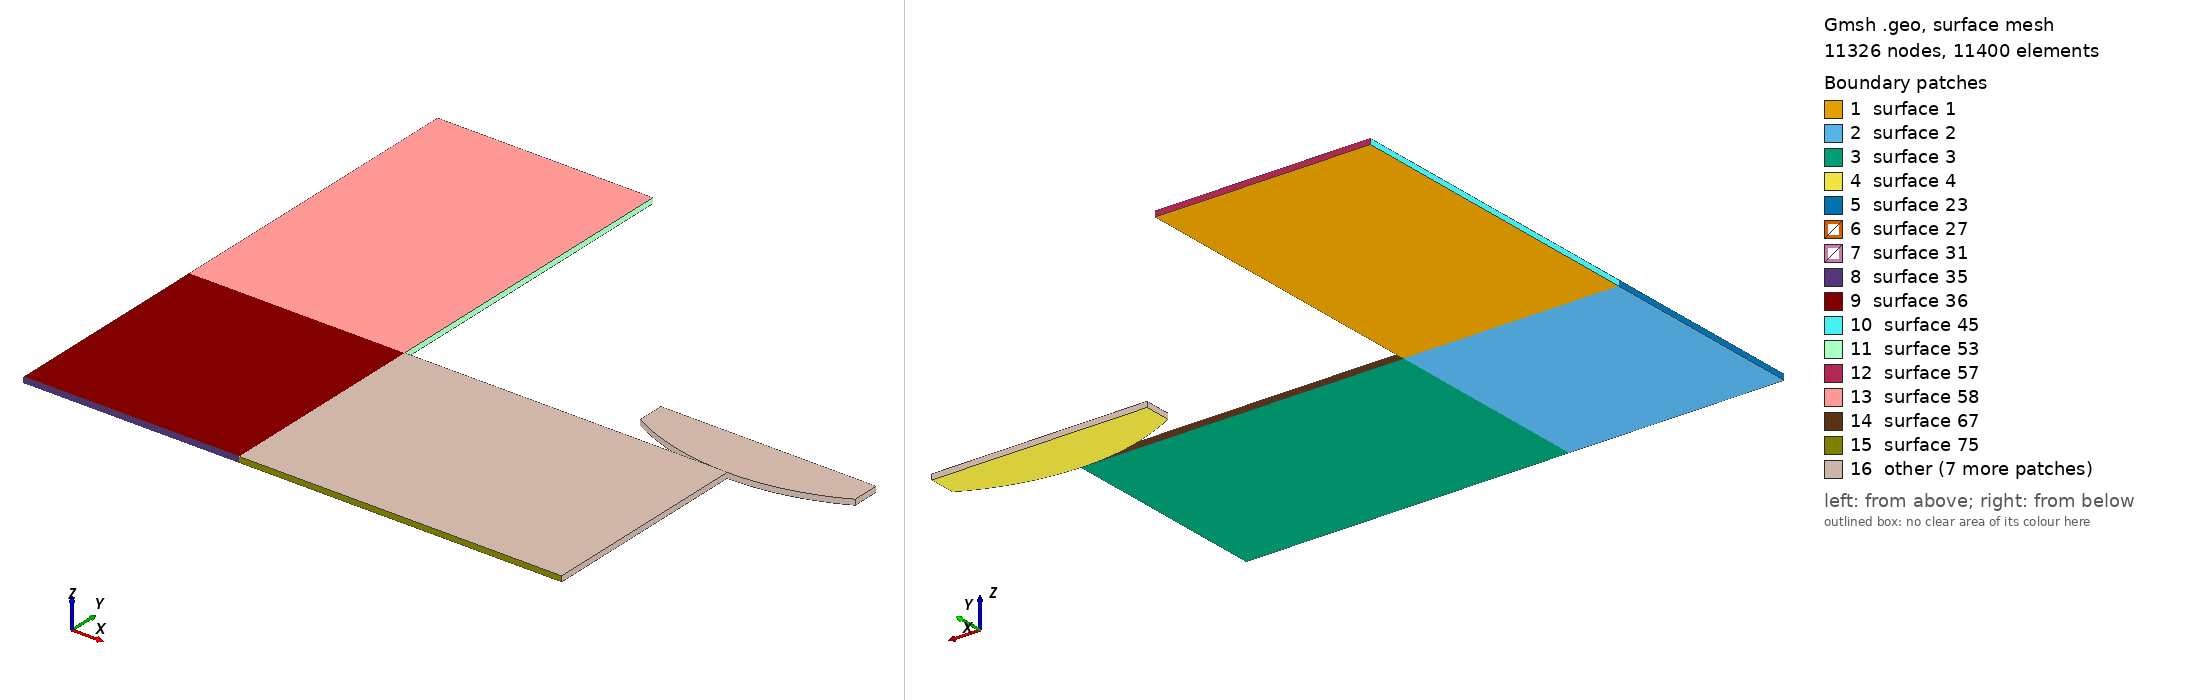

Gmsh geometry script, surface-meshed: 11326 nodes, 11400 surface elements. Boundary patches (legend numbers): 1 surface 1, 2 surface 2, 3 surface 3, 4 surface 4, 5 surface 23, 6 surface 27, 7 surface 31, 8 surface 35, 9 surface 36, 10 surface 45, 11 surface 53, 12 surface 57, 13 surface 58, 14 surface 67, 15 surface 75, 16 other. Left view from above one corner, right view from below the opposite corner. The script declares no physical surfaces, so the legend lists its geometric surfaces. The drawing asked Gmsh for element sizes between 1% and 20% of the model's largest extent; the script's own settings can give other sizes.

=== wenjie_02.geo (drawn) ===
a=100.;
b=100.;
d=40.;
r=42.5;
h=5.;
alpha=Asin(20/r);
Point(1)={0.0,0.0,0.0};
Point(2)={d,0.0,0.0};
Point(3)={a,0.0,0.0};
Point(4)={a,d,0.0};
Point(5)={d,d,0.0};
Point(6)={d,b,0.0};
Point(7)={0.0,b,0.0};
Point(8)={0.0,d,0.0};
Point(9)={a,d+r,0.0};  // Center of circle
Point(10)={a-r,d+r,0.0};
Point(11)={a+r,d+r,0.0};
Point(12)={a-r*Sin(alpha),d+r-r*Cos(alpha),0.0};
Point(13)={a+r*Sin(alpha),d+r-r*Cos(alpha),0.0};
Point(14)={a-r*Sin(alpha),d+r-r*Cos(alpha)+h,0.0};
Point(15)={a+r*Sin(alpha),d+r-r*Cos(alpha)+h,0.0};//+
Line(1) = {14, 15};
//+
Line(2) = {12, 14};
//+
Circle(3) = {13, 9, 12};
//+
Line(4) = {13, 15};
//+
Line(5) = {2, 3};
//+
Line(6) = {3, 4};
//+
Line(7) = {4, 5};
//+
Line(8) = {5, 2};
//+
Line(9) = {2, 1};
//+
Line(10) = {1, 8};
//+
Line(11) = {8, 5};
//+
Line(12) = {5, 6};
//+
Line(13) = {6, 7};
//+
Line(14) = {7, 8};
//+
Curve Loop(1) = {14, 11, 12, 13};
//+
Plane Surface(1) = {1};
//+
Curve Loop(2) = {10, 11, 8, 9};
//+
Plane Surface(2) = {2};
//+
Curve Loop(3) = {7, 8, 5, 6};
//+
Plane Surface(3) = {3};
//+
Curve Loop(4) = {3, 2, 1, -4};
//+
Plane Surface(4) = {4};
//+
Transfinite Curve {14, 12} = 41 Using Progression 1;
//+
Transfinite Curve {7, 5} = 41 Using Progression 1;
//+
Transfinite Curve {8, 11, 10, 9, 6, 13} = 41 Using Progression 1;
//+
Transfinite Curve {1, 3} = 41 Using Progression 1;
//+
Transfinite Curve {2, 4} = 11 Using Progression 1;
//+
Transfinite Surface {1} = {8, 5, 6, 7};
//+
Transfinite Surface {2} = {1, 2, 5, 8};
//+
Transfinite Surface {3} = {2, 3, 5, 4};
//+
Transfinite Surface {4} = {14, 12, 13, 15};
//+
Recombine Surface {1, 2, 3, 4};
//+
Extrude {0, 0, 1} {
  Surface{2}; Surface{1}; Surface{3}; Surface{4}; Layers {2}; Recombine;
}
//+
Physical Volume("L_BEAM", 103) = {2, 1, 3};
//+
Physical Volume("BLOCK", 104) = {4};
